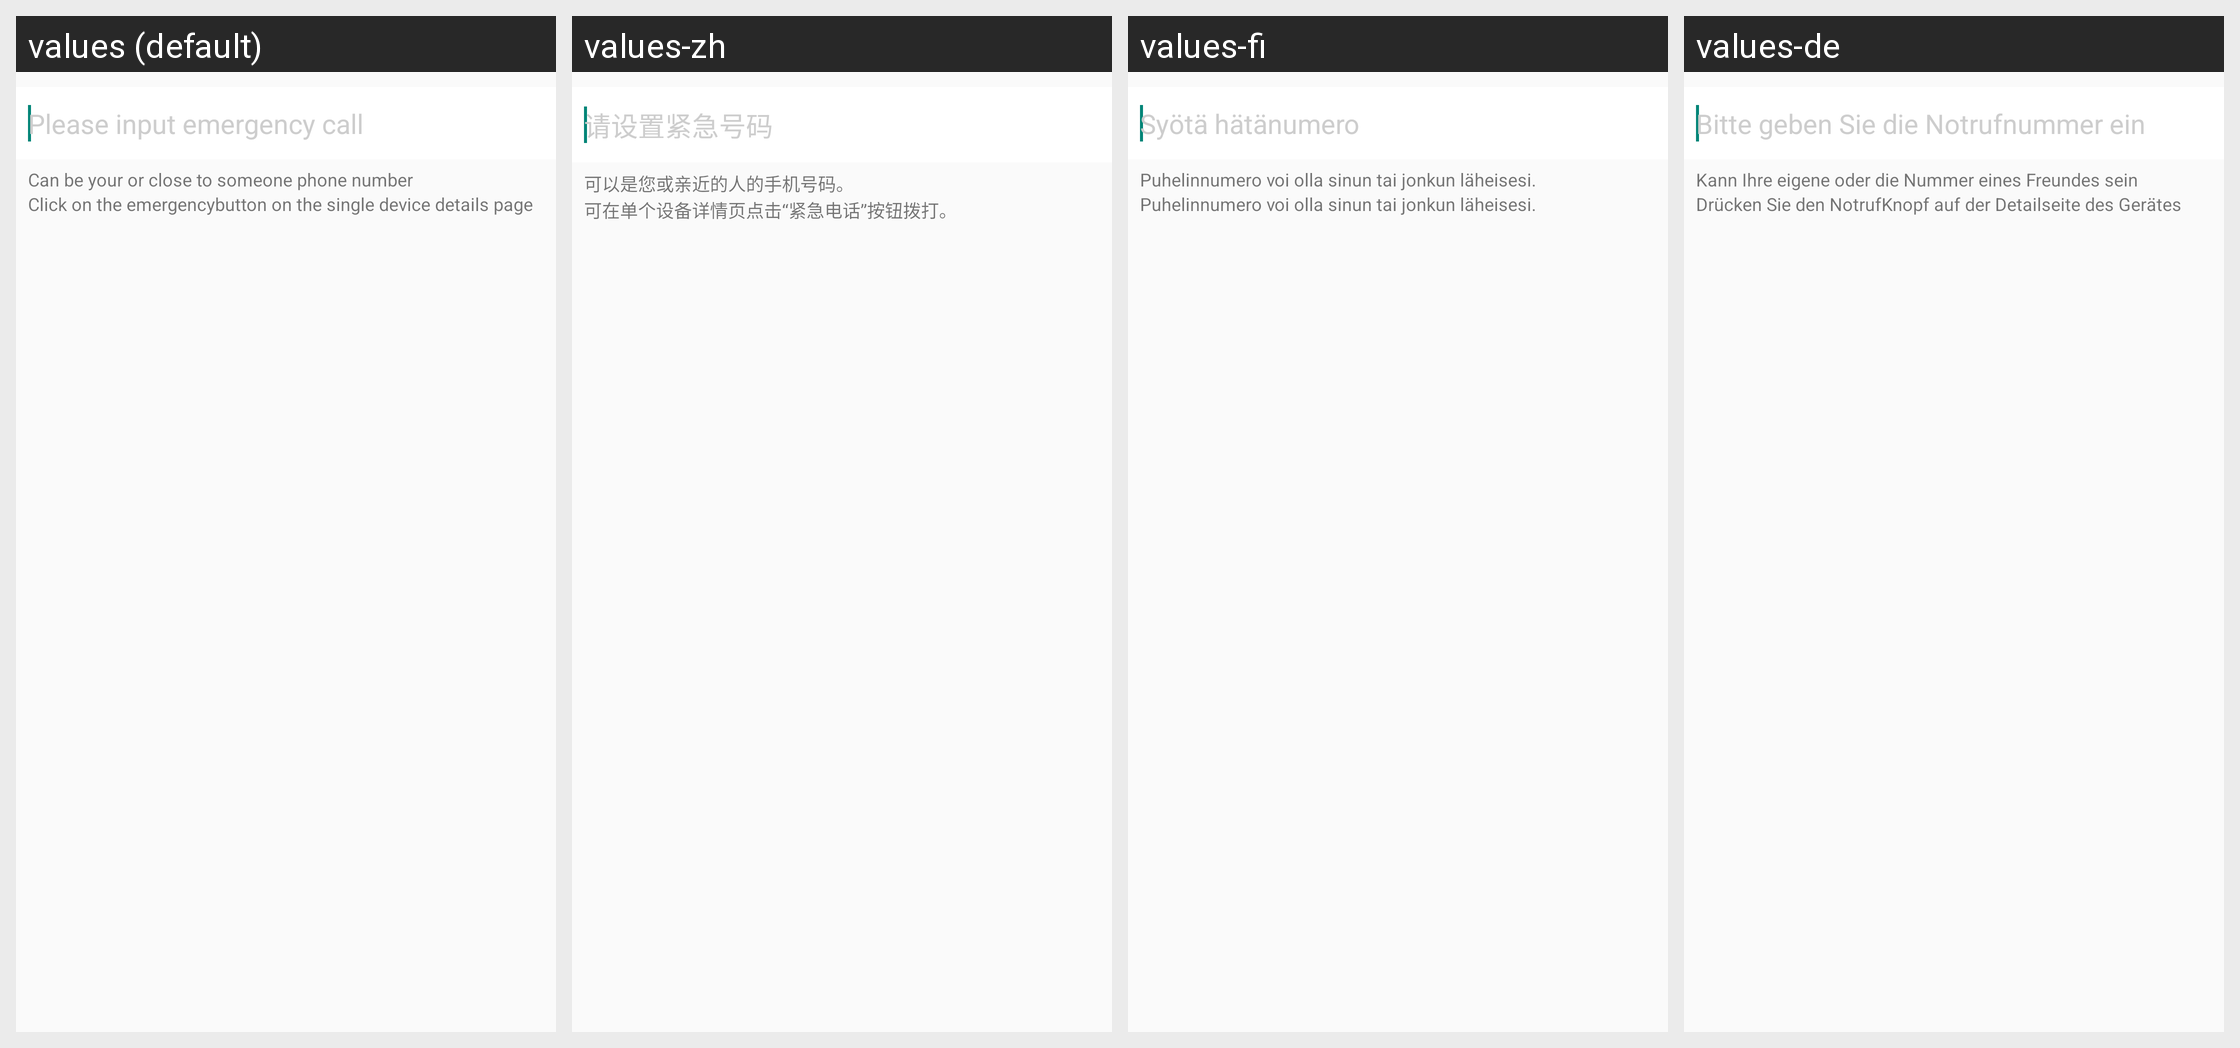

For this localized Android screen grid, give each drawn string resource with its value in every locale shown.
Android screen res/layout/activity_emergency_edit.xml rendered under 4 locales, left to right: values (default), values-zh, values-fi, values-de. Device: Nexus 5 (rendered at 1080×1920; each locale shown at half size, 540×960, under a caption strip naming it); theme AppTheme.
Other locales in the repository, not shown: values-cs, values-en, values-es, values-fr, values-it, values-nl, values-sl.
Strings drawn on this screen, with the default value and each locale's value (text and hints the layout hard-codes, and strings that could not be matched under every locale, appear in the picture but are not listed):

please_input_emergency_call
  values: Please input emergency call
  values-zh: 请设置紧急号码
  values-fi: Syötä hätänumero
  values-de: Bitte geben Sie die Notrufnummer ein

emergency_desc_first
  values: Can be your or close to someone phone number
  values-zh: 可以是您或亲近的人的手机号码。
  values-fi: Puhelinnumero voi olla sinun tai jonkun läheisesi.
  values-de: Kann Ihre eigene oder die Nummer eines Freundes sein

emergency_desc_second
  values: Click on the emergencybutton on the single device details page
  values-zh: 可在单个设备详情页点击“紧急电话”按钮拨打。
  values-fi: Puhelinnumero voi olla sinun tai jonkun läheisesi.
  values-de: Drücken Sie den NotrufKnopf auf der Detailseite des Gerätes
